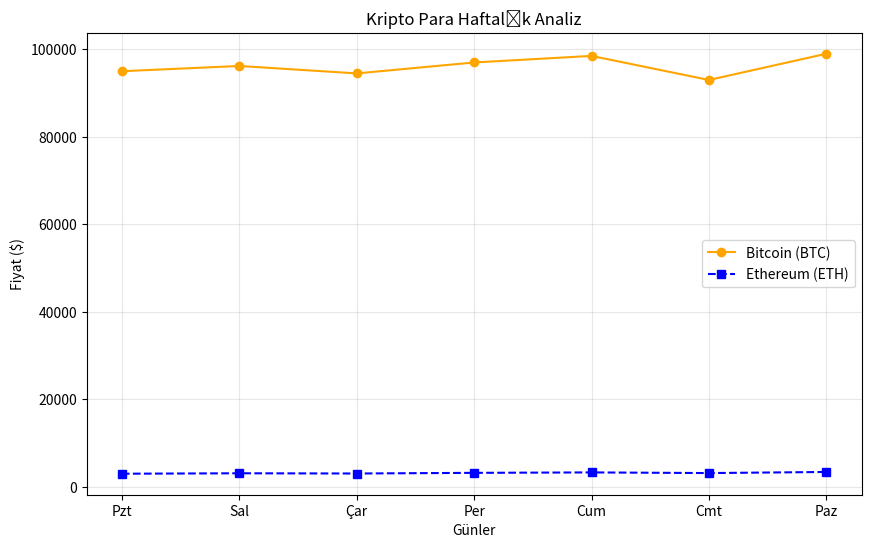

Source code (Python):
import matplotlib.pyplot as plt

# 1. Veriler
gunler = ["Pzt", "Sal", "Çar", "Per", "Cum", "Cmt", "Paz"]
btc_fiyat = [95000, 96200, 94500, 97000, 98500, 93000, 99000]
eth_fiyat = [3000, 3100, 3050, 3200, 3300, 3150, 3400]

# 2. Grafik Boyutunu Ayarla (İsteğe bağlı ama şık durur)
plt.figure(figsize=(10, 6)) # 10 inç genişlik, 6 inç yükseklik

# 3. Çizimler (Layer Mantığı: Üst üste binerler)
# label paramtresi LEJANT için gereklidir!
plt.plot(gunler, btc_fiyat, color='orange', marker='o', label="Bitcoin (BTC)")
plt.plot(gunler, eth_fiyat, color='blue', marker='s', linestyle='--', label="Ethereum (ETH)")

# 4. Süslemeler
plt.title("Kripto Para Haftalık Analiz")
plt.xlabel("Günler")
plt.ylabel("Fiyat ($)")
plt.grid(True, alpha=0.3) # alpha: çizgi şeffaflığı (0.3 silik yapar)

# 5. KUTUCUĞU GÖSTER (Lejant)
plt.legend() 

# 6. Ekrana Bas
plt.show()